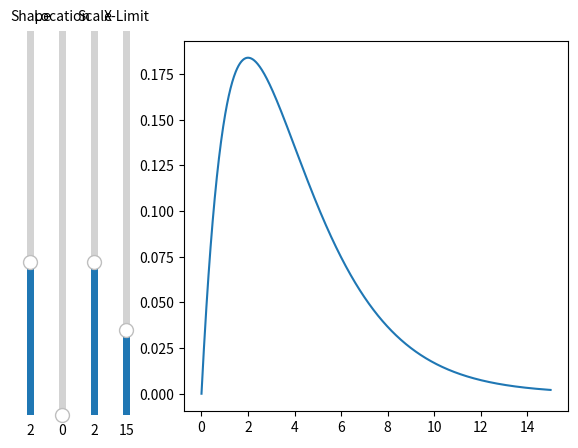

Python code for this plot:
#!/usr/bin/env python3
# -*- encoding: utf-8 -*-

"""
tested with matplotlib version 3.7.0
"""

import numpy as np
import matplotlib.pyplot as plt
from matplotlib.widgets import Slider
from scipy.stats import gamma

## set default values
x_lim_init = 15
shape_init = 2
loc_init = 0
scale_init = 2
x = None
y = None

# generate initial curve
x = np.linspace(0, x_lim_init, num=1000)
y = gamma.pdf(x, shape_init, loc_init, scale_init)


## set up matplotlib window basics
fig, ax = plt.subplots()
line, = ax.plot(x, y)

fig.subplots_adjust(left=0.30)


## the shape Slider
shape_ax = fig.add_axes([0.05, 0.1, 0.02, 0.8])
shape_slider = Slider(
    ax=shape_ax,
    label="Shape",
    valmin=0,
    valmax=5,
    valinit=shape_init,
    orientation="vertical"
)
## the location Slider
loc_ax = fig.add_axes([0.1, 0.1, 0.02, 0.8])
loc_slider = Slider(
    ax=loc_ax,
    label="Location",
    valmin=0,
    valmax=5,
    valinit=loc_init,
    orientation="vertical"
)
## the scale Slider
scale_ax = fig.add_axes([0.15, 0.1, 0.02, 0.8])
scale_slider = Slider(
    ax=scale_ax,
    label="Scale",
    valmin=0,
    valmax=5,
    valinit=scale_init,
    orientation="vertical"
)
## the x-limit Slider
x_lim_ax = fig.add_axes([0.20, 0.1, 0.02, 0.8])
x_lim_slider = Slider(
    ax=x_lim_ax,
    label="X-Limit",
    valmin=5,
    valmax=50,
    valinit=x_lim_init,
    orientation="vertical"
)

## fuction call to update the x and y values of the function
def update(val):
    global x
    global y
    x = np.linspace(0, x_lim_slider.val, num=1000)
    y = gamma.pdf(x, shape_slider.val, loc_slider.val, scale_slider.val)
    line.set_xdata(x)
    line.set_ydata(y)
    ax.relim()
    ax.autoscale_view()

## register the updates when a slider changes
shape_slider.on_changed(update)
loc_slider.on_changed(update)
scale_slider.on_changed(update)
x_lim_slider.on_changed(update)

plt.show()
